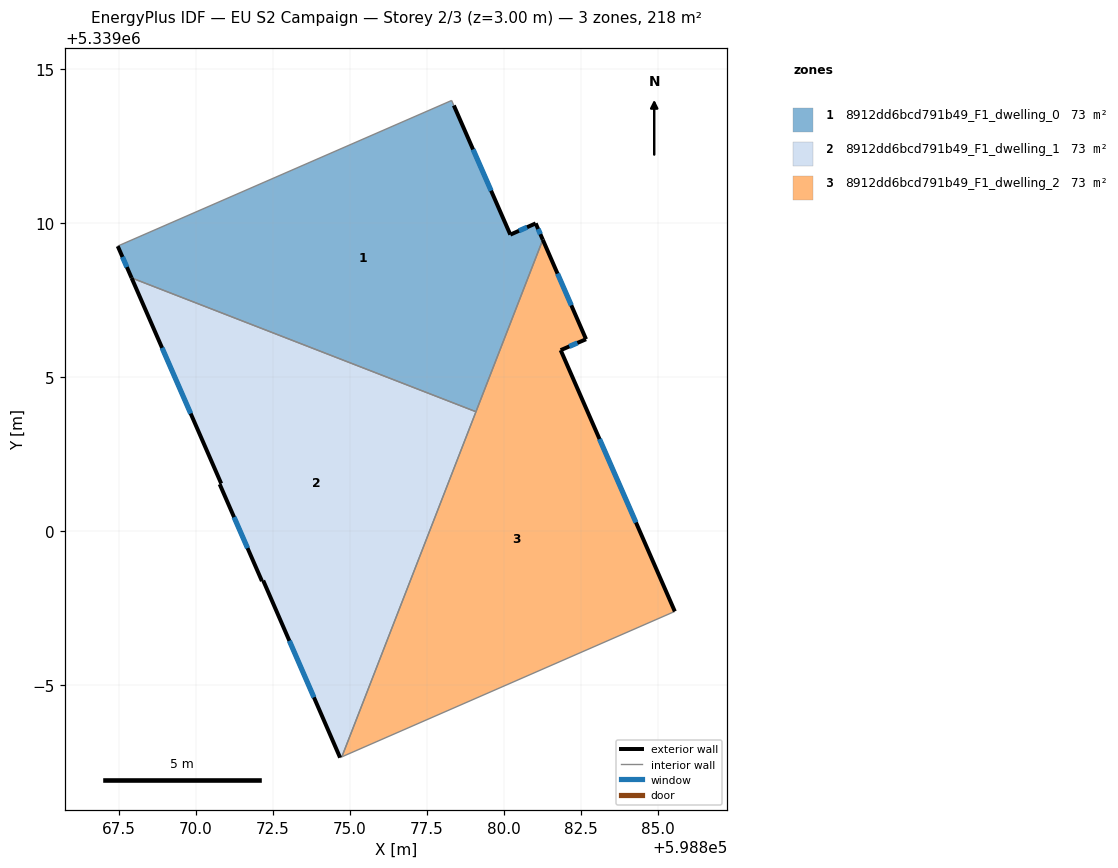
=== STOREY PLAN SPEC (per zone: floor XY polygon, exterior-wall plan segments, windows/doors) ===
zone 1: 8912dd6bcd791b49_F1_dwelling_0  (72.8 m²)
  floor: (598878.37, 5339013.81) (598880.21, 5339009.62) (598881.03, 5339009.99) (598881.26, 5339009.45) (598879.09, 5339003.87) (598867.91, 5339008.21) (598867.46, 5339009.25) (598867.54, 5339009.28) (598878.30, 5339013.98)
  exterior wall: (598880.21, 5339009.62) – (598878.37, 5339013.81)  [4.6 m]
    window: (598879.58, 5339011.05) – (598879.00, 5339012.39)  [1.4 m²]
  exterior wall: (598881.03, 5339009.99) – (598880.21, 5339009.62)  [0.9 m]
    window: (598880.75, 5339009.86) – (598880.49, 5339009.74)  [0.3 m²]
  exterior wall: (598881.26, 5339009.45) – (598881.03, 5339009.99)  [0.6 m]
    window: (598881.18, 5339009.63) – (598881.11, 5339009.80)  [0.2 m²]
  exterior wall: (598867.46, 5339009.25) – (598867.91, 5339008.21)  [1.1 m]
    window: (598867.61, 5339008.90) – (598867.76, 5339008.57)  [0.3 m²]
  interior walls: 5
zone 2: 8912dd6bcd791b49_F1_dwelling_1  (72.8 m²)
  floor: (598879.09, 5339003.87) (598874.74, 5338992.66) (598874.68, 5338992.64) (598872.18, 5338998.39) (598872.14, 5338998.37) (598870.77, 5339001.52) (598870.82, 5339001.54) (598867.91, 5339008.21)
  exterior wall: (598872.14, 5338998.37) – (598872.18, 5338998.39)  [0.0 m]
  exterior wall: (598870.77, 5339001.52) – (598872.14, 5338998.37)  [3.4 m]
    window: (598871.24, 5339000.45) – (598871.68, 5338999.44)  [1.1 m²]
  exterior wall: (598870.82, 5339001.54) – (598870.77, 5339001.52)  [0.1 m]
  exterior wall: (598867.91, 5339008.21) – (598870.82, 5339001.54)  [7.3 m]
    window: (598868.90, 5339005.94) – (598869.83, 5339003.81)  [2.2 m²]
  exterior wall: (598872.18, 5338998.39) – (598874.68, 5338992.64)  [6.3 m]
    window: (598873.03, 5338996.43) – (598873.83, 5338994.59)  [1.9 m²]
  interior walls: 3
zone 3: 8912dd6bcd791b49_F1_dwelling_2  (72.8 m²)
  floor: (598881.26, 5339009.45) (598882.67, 5339006.22) (598881.84, 5339005.87) (598885.55, 5338997.38) (598874.74, 5338992.66)
  exterior wall: (598882.67, 5339006.22) – (598881.26, 5339009.45)  [3.5 m]
    window: (598882.19, 5339007.32) – (598881.74, 5339008.36)  [1.1 m²]
  exterior wall: (598881.84, 5339005.87) – (598882.67, 5339006.22)  [0.9 m]
    window: (598882.12, 5339005.99) – (598882.39, 5339006.10)  [0.3 m²]
  exterior wall: (598885.55, 5338997.38) – (598881.84, 5339005.87)  [9.3 m]
    window: (598884.29, 5339000.27) – (598883.10, 5339002.98)  [2.8 m²]
  interior walls: 3

=== DERIVED (storey summary) ===
Building: EU S2 Campaign
Storey: 2 of 3  (floor level z = 3.00 m)
Storey gross floor area: 218.3 m²
Zones on this storey: 3
  - 8912dd6bcd791b49_F1_dwelling_0: floor 72.8 m²; exterior wall 7.2 m (21.5 m²); 4 window(s) 2.2 m²; WWR 10.2%
  - 8912dd6bcd791b49_F1_dwelling_1: floor 72.8 m²; exterior wall 17.1 m (51.3 m²); 3 window(s) 5.2 m²; WWR 10.2%
  - 8912dd6bcd791b49_F1_dwelling_2: floor 72.8 m²; exterior wall 13.7 m (41.0 m²); 3 window(s) 4.2 m²; WWR 10.2%
Zone adjacency (shared interzone walls):
  - 8912dd6bcd791b49_F1_dwelling_0 ↔ 8912dd6bcd791b49_F1_dwelling_1
  - 8912dd6bcd791b49_F1_dwelling_0 ↔ 8912dd6bcd791b49_F1_dwelling_2
  - 8912dd6bcd791b49_F1_dwelling_1 ↔ 8912dd6bcd791b49_F1_dwelling_2